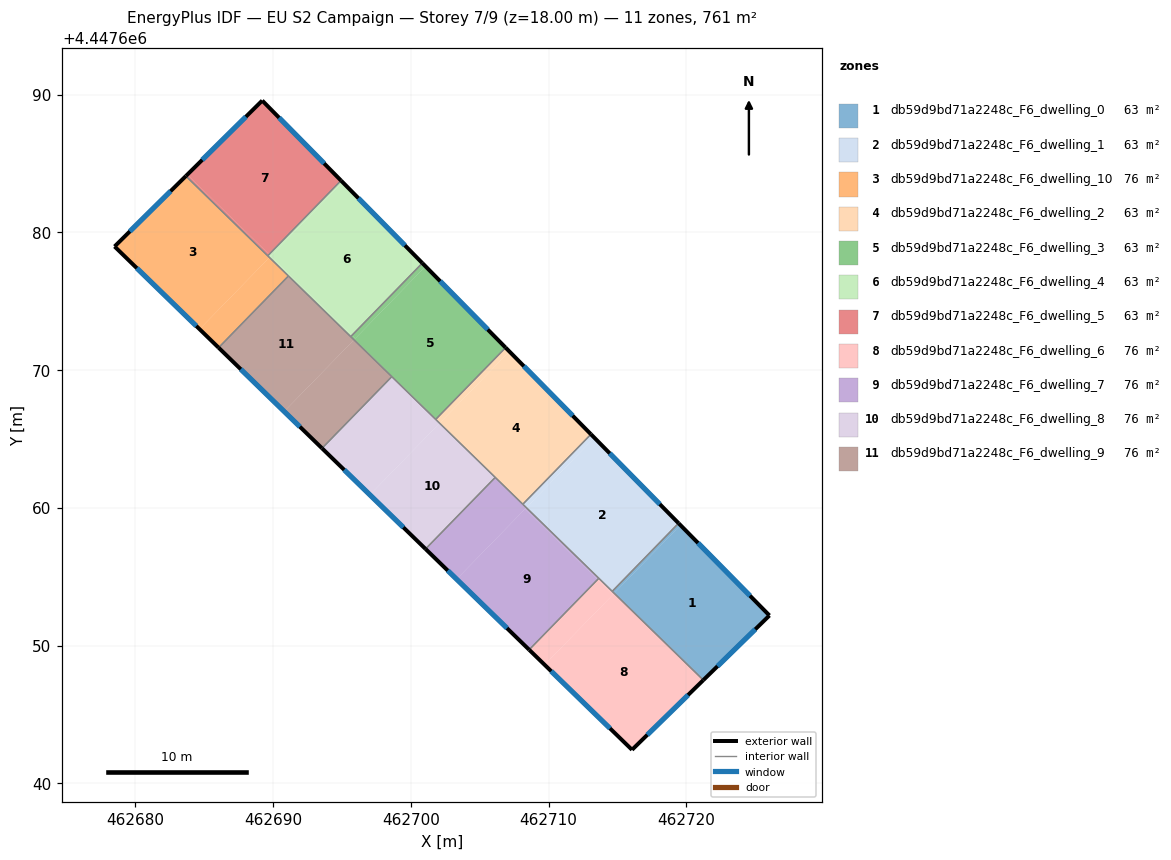
=== STOREY PLAN SPEC (per zone: floor XY polygon, exterior-wall plan segments, windows/doors) ===
zone 1: db59d9bd71a2248c_F6_dwelling_0  (63.4 m²)
  floor: (462719.57, 4447658.74) (462726.03, 4447652.19) (462721.23, 4447647.50) (462714.76, 4447653.80)
  floor: (462719.43, 4447658.89) (462719.57, 4447658.74) (462714.76, 4447653.80) (462714.62, 4447653.94)
  exterior wall: (462721.23, 4447647.50) – (462726.03, 4447652.19)  [6.7 m]
    window: (462722.26, 4447648.50) – (462725.00, 4447651.19)  [6.6 m²]
  exterior wall: (462726.03, 4447652.19) – (462719.43, 4447658.89)  [9.4 m]
    window: (462724.62, 4447653.62) – (462720.85, 4447657.45)  [9.2 m²]
  interior walls: 2
zone 2: db59d9bd71a2248c_F6_dwelling_1  (63.4 m²)
  floor: (462713.32, 4447665.09) (462719.43, 4447658.89) (462714.62, 4447653.94) (462708.38, 4447660.02)
  floor: (462713.07, 4447665.34) (462713.32, 4447665.09) (462708.38, 4447660.02) (462708.13, 4447660.26)
  exterior wall: (462719.43, 4447658.89) – (462713.07, 4447665.34)  [9.1 m]
    window: (462718.07, 4447660.27) – (462714.44, 4447663.96)  [8.9 m²]
  interior walls: 4
zone 3: db59d9bd71a2248c_F6_dwelling_10  (76.1 m²)
  floor: (462689.73, 4447678.18) (462684.66, 4447672.97) (462678.49, 4447678.97) (462683.67, 4447684.09)
  floor: (462691.11, 4447676.83) (462686.04, 4447671.63) (462684.66, 4447672.97) (462689.73, 4447678.18)
  exterior wall: (462678.49, 4447678.97) – (462686.04, 4447671.63)  [10.5 m]
    window: (462680.11, 4447677.40) – (462684.43, 4447673.20)  [10.3 m²]
  exterior wall: (462683.67, 4447684.09) – (462678.49, 4447678.97)  [7.3 m]
    window: (462682.56, 4447682.99) – (462679.60, 4447680.07)  [7.1 m²]
  interior walls: 3
zone 4: db59d9bd71a2248c_F6_dwelling_2  (63.4 m²)
  floor: (462707.15, 4447671.35) (462713.07, 4447665.34) (462708.13, 4447660.26) (462702.09, 4447666.15)
  floor: (462706.88, 4447671.63) (462707.15, 4447671.35) (462702.09, 4447666.15) (462701.80, 4447666.42)
  exterior wall: (462713.07, 4447665.34) – (462706.88, 4447671.63)  [8.8 m]
    window: (462711.75, 4447666.69) – (462708.20, 4447670.29)  [8.7 m²]
  interior walls: 4
zone 5: db59d9bd71a2248c_F6_dwelling_3  (63.4 m²)
  floor: (462701.07, 4447677.53) (462706.88, 4447671.63) (462701.84, 4447666.46) (462695.91, 4447672.24)
  floor: (462695.97, 4447672.30) (462695.87, 4447672.20) (462695.63, 4447672.43) (462695.73, 4447672.53)
  floor: (462701.07, 4447677.53) (462695.91, 4447672.24) (462701.84, 4447666.46) (462701.80, 4447666.42) (462695.87, 4447672.20) (462695.97, 4447672.30) (462695.73, 4447672.53) (462700.83, 4447677.77)
  exterior wall: (462706.88, 4447671.63) – (462700.83, 4447677.77)  [8.6 m]
    window: (462705.58, 4447672.95) – (462702.13, 4447676.46)  [8.4 m²]
  interior walls: 4
zone 6: db59d9bd71a2248c_F6_dwelling_4  (63.4 m²)
  floor: (462695.05, 4447683.64) (462700.83, 4447677.77) (462695.73, 4447672.53) (462689.83, 4447678.28)
  floor: (462694.93, 4447683.76) (462695.05, 4447683.64) (462689.84, 4447678.29) (462689.72, 4447678.41)
  floor: (462689.84, 4447678.29) (462689.83, 4447678.27) (462689.73, 4447678.18) (462689.61, 4447678.30) (462689.72, 4447678.41)
  floor: (462695.73, 4447672.53) (462695.63, 4447672.43) (462689.73, 4447678.18) (462689.83, 4447678.27)
  exterior wall: (462700.83, 4447677.77) – (462694.93, 4447683.76)  [8.4 m]
    window: (462699.57, 4447679.05) – (462696.19, 4447682.48)  [8.2 m²]
  interior walls: 4
zone 7: db59d9bd71a2248c_F6_dwelling_5  (63.4 m²)
  floor: (462689.21, 4447689.57) (462694.93, 4447683.76) (462689.72, 4447678.41) (462683.78, 4447684.20)
  floor: (462689.72, 4447678.41) (462689.61, 4447678.30) (462683.67, 4447684.09) (462683.78, 4447684.20)
  exterior wall: (462689.21, 4447689.57) – (462683.67, 4447684.09)  [7.8 m]
    window: (462688.02, 4447688.39) – (462684.85, 4447685.26)  [7.6 m²]
  exterior wall: (462694.93, 4447683.76) – (462689.21, 4447689.57)  [8.1 m]
    window: (462693.71, 4447685.01) – (462690.44, 4447688.32)  [8.0 m²]
  interior walls: 2
zone 8: db59d9bd71a2248c_F6_dwelling_6  (76.1 m²)
  floor: (462714.67, 4447653.71) (462709.71, 4447648.61) (462708.59, 4447649.70) (462713.55, 4447654.80)
  floor: (462714.76, 4447653.80) (462714.67, 4447653.71) (462713.55, 4447654.80) (462713.64, 4447654.89)
  floor: (462714.76, 4447653.80) (462713.64, 4447654.89) (462721.23, 4447647.50) (462716.05, 4447642.44) (462709.71, 4447648.61)
  exterior wall: (462716.05, 4447642.44) – (462721.23, 4447647.50)  [7.2 m]
    window: (462717.16, 4447643.52) – (462720.12, 4447646.42)  [7.1 m²]
  exterior wall: (462708.59, 4447649.70) – (462716.05, 4447642.44)  [10.4 m]
    window: (462710.19, 4447648.15) – (462714.45, 4447643.99)  [10.2 m²]
  interior walls: 3
zone 9: db59d9bd71a2248c_F6_dwelling_7  (76.1 m²)
  floor: (462713.55, 4447654.80) (462708.59, 4447649.70) (462703.32, 4447654.82) (462708.29, 4447659.92)
  floor: (462708.35, 4447659.99) (462703.32, 4447654.82) (462701.07, 4447657.02) (462706.10, 4447662.18)
  floor: (462713.64, 4447654.89) (462713.55, 4447654.80) (462708.29, 4447659.92) (462708.38, 4447660.02)
  floor: (462708.38, 4447660.02) (462708.35, 4447659.99) (462706.10, 4447662.18) (462706.13, 4447662.21)
  exterior wall: (462701.07, 4447657.02) – (462708.59, 4447649.70)  [10.5 m]
    window: (462702.68, 4447655.45) – (462706.98, 4447651.27)  [10.3 m²]
  interior walls: 4
zone 10: db59d9bd71a2248c_F6_dwelling_8  (76.1 m²)
  floor: (462702.09, 4447666.15) (462697.02, 4447660.95) (462693.55, 4447664.33) (462698.62, 4447669.53)
  floor: (462706.13, 4447662.21) (462701.07, 4447657.02) (462693.55, 4447664.33) (462697.02, 4447660.95) (462702.09, 4447666.15)
  exterior wall: (462693.55, 4447664.33) – (462701.07, 4447657.02)  [10.5 m]
    window: (462695.16, 4447662.76) – (462699.46, 4447658.58)  [10.3 m²]
  interior walls: 4
zone 11: db59d9bd71a2248c_F6_dwelling_9  (76.1 m²)
  floor: (462695.87, 4447672.20) (462690.80, 4447667.00) (462686.04, 4447671.63) (462691.11, 4447676.83)
  floor: (462698.62, 4447669.53) (462693.55, 4447664.33) (462690.80, 4447667.00) (462695.87, 4447672.20)
  exterior wall: (462686.04, 4447671.63) – (462693.55, 4447664.33)  [10.5 m]
    window: (462687.65, 4447670.07) – (462691.94, 4447665.89)  [10.3 m²]
  interior walls: 4

=== DERIVED (storey summary) ===
Building: EU S2 Campaign
Storey: 7 of 9  (floor level z = 18.00 m)
Storey gross floor area: 760.7 m²
Zones on this storey: 11
  - db59d9bd71a2248c_F6_dwelling_0: floor 63.4 m²; exterior wall 16.1 m (48.3 m²); 2 window(s) 15.8 m²; WWR 32.7%
  - db59d9bd71a2248c_F6_dwelling_1: floor 63.4 m²; exterior wall 9.1 m (27.2 m²); 1 window(s) 8.9 m²; WWR 32.7%
  - db59d9bd71a2248c_F6_dwelling_10: floor 76.1 m²; exterior wall 17.8 m (53.4 m²); 2 window(s) 17.5 m²; WWR 32.7%
  - db59d9bd71a2248c_F6_dwelling_2: floor 63.4 m²; exterior wall 8.8 m (26.5 m²); 1 window(s) 8.7 m²; WWR 32.7%
  - db59d9bd71a2248c_F6_dwelling_3: floor 63.4 m²; exterior wall 8.6 m (25.8 m²); 1 window(s) 8.4 m²; WWR 32.7%
  - db59d9bd71a2248c_F6_dwelling_4: floor 63.4 m²; exterior wall 8.4 m (25.2 m²); 1 window(s) 8.2 m²; WWR 32.7%
  - db59d9bd71a2248c_F6_dwelling_5: floor 63.4 m²; exterior wall 15.9 m (47.8 m²); 2 window(s) 15.6 m²; WWR 32.7%
  - db59d9bd71a2248c_F6_dwelling_6: floor 76.1 m²; exterior wall 17.7 m (53.0 m²); 2 window(s) 17.3 m²; WWR 32.7%
  - db59d9bd71a2248c_F6_dwelling_7: floor 76.1 m²; exterior wall 10.5 m (31.5 m²); 1 window(s) 10.3 m²; WWR 32.7%
  - db59d9bd71a2248c_F6_dwelling_8: floor 76.1 m²; exterior wall 10.5 m (31.4 m²); 1 window(s) 10.3 m²; WWR 32.7%
  - db59d9bd71a2248c_F6_dwelling_9: floor 76.1 m²; exterior wall 10.5 m (31.4 m²); 1 window(s) 10.3 m²; WWR 32.7%
Zone adjacency (shared interzone walls):
  - db59d9bd71a2248c_F6_dwelling_0 ↔ db59d9bd71a2248c_F6_dwelling_1
  - db59d9bd71a2248c_F6_dwelling_0 ↔ db59d9bd71a2248c_F6_dwelling_6
  - db59d9bd71a2248c_F6_dwelling_1 ↔ db59d9bd71a2248c_F6_dwelling_2
  - db59d9bd71a2248c_F6_dwelling_1 ↔ db59d9bd71a2248c_F6_dwelling_6
  - db59d9bd71a2248c_F6_dwelling_1 ↔ db59d9bd71a2248c_F6_dwelling_7
  - db59d9bd71a2248c_F6_dwelling_10 ↔ db59d9bd71a2248c_F6_dwelling_4
  - db59d9bd71a2248c_F6_dwelling_10 ↔ db59d9bd71a2248c_F6_dwelling_5
  - db59d9bd71a2248c_F6_dwelling_10 ↔ db59d9bd71a2248c_F6_dwelling_9
  - db59d9bd71a2248c_F6_dwelling_2 ↔ db59d9bd71a2248c_F6_dwelling_3
  - db59d9bd71a2248c_F6_dwelling_2 ↔ db59d9bd71a2248c_F6_dwelling_7
  - db59d9bd71a2248c_F6_dwelling_2 ↔ db59d9bd71a2248c_F6_dwelling_8
  - db59d9bd71a2248c_F6_dwelling_3 ↔ db59d9bd71a2248c_F6_dwelling_4
  - db59d9bd71a2248c_F6_dwelling_3 ↔ db59d9bd71a2248c_F6_dwelling_8
  - db59d9bd71a2248c_F6_dwelling_3 ↔ db59d9bd71a2248c_F6_dwelling_9
  - db59d9bd71a2248c_F6_dwelling_4 ↔ db59d9bd71a2248c_F6_dwelling_5
  - db59d9bd71a2248c_F6_dwelling_4 ↔ db59d9bd71a2248c_F6_dwelling_9
  - db59d9bd71a2248c_F6_dwelling_6 ↔ db59d9bd71a2248c_F6_dwelling_7
  - db59d9bd71a2248c_F6_dwelling_7 ↔ db59d9bd71a2248c_F6_dwelling_8
  - db59d9bd71a2248c_F6_dwelling_8 ↔ db59d9bd71a2248c_F6_dwelling_9